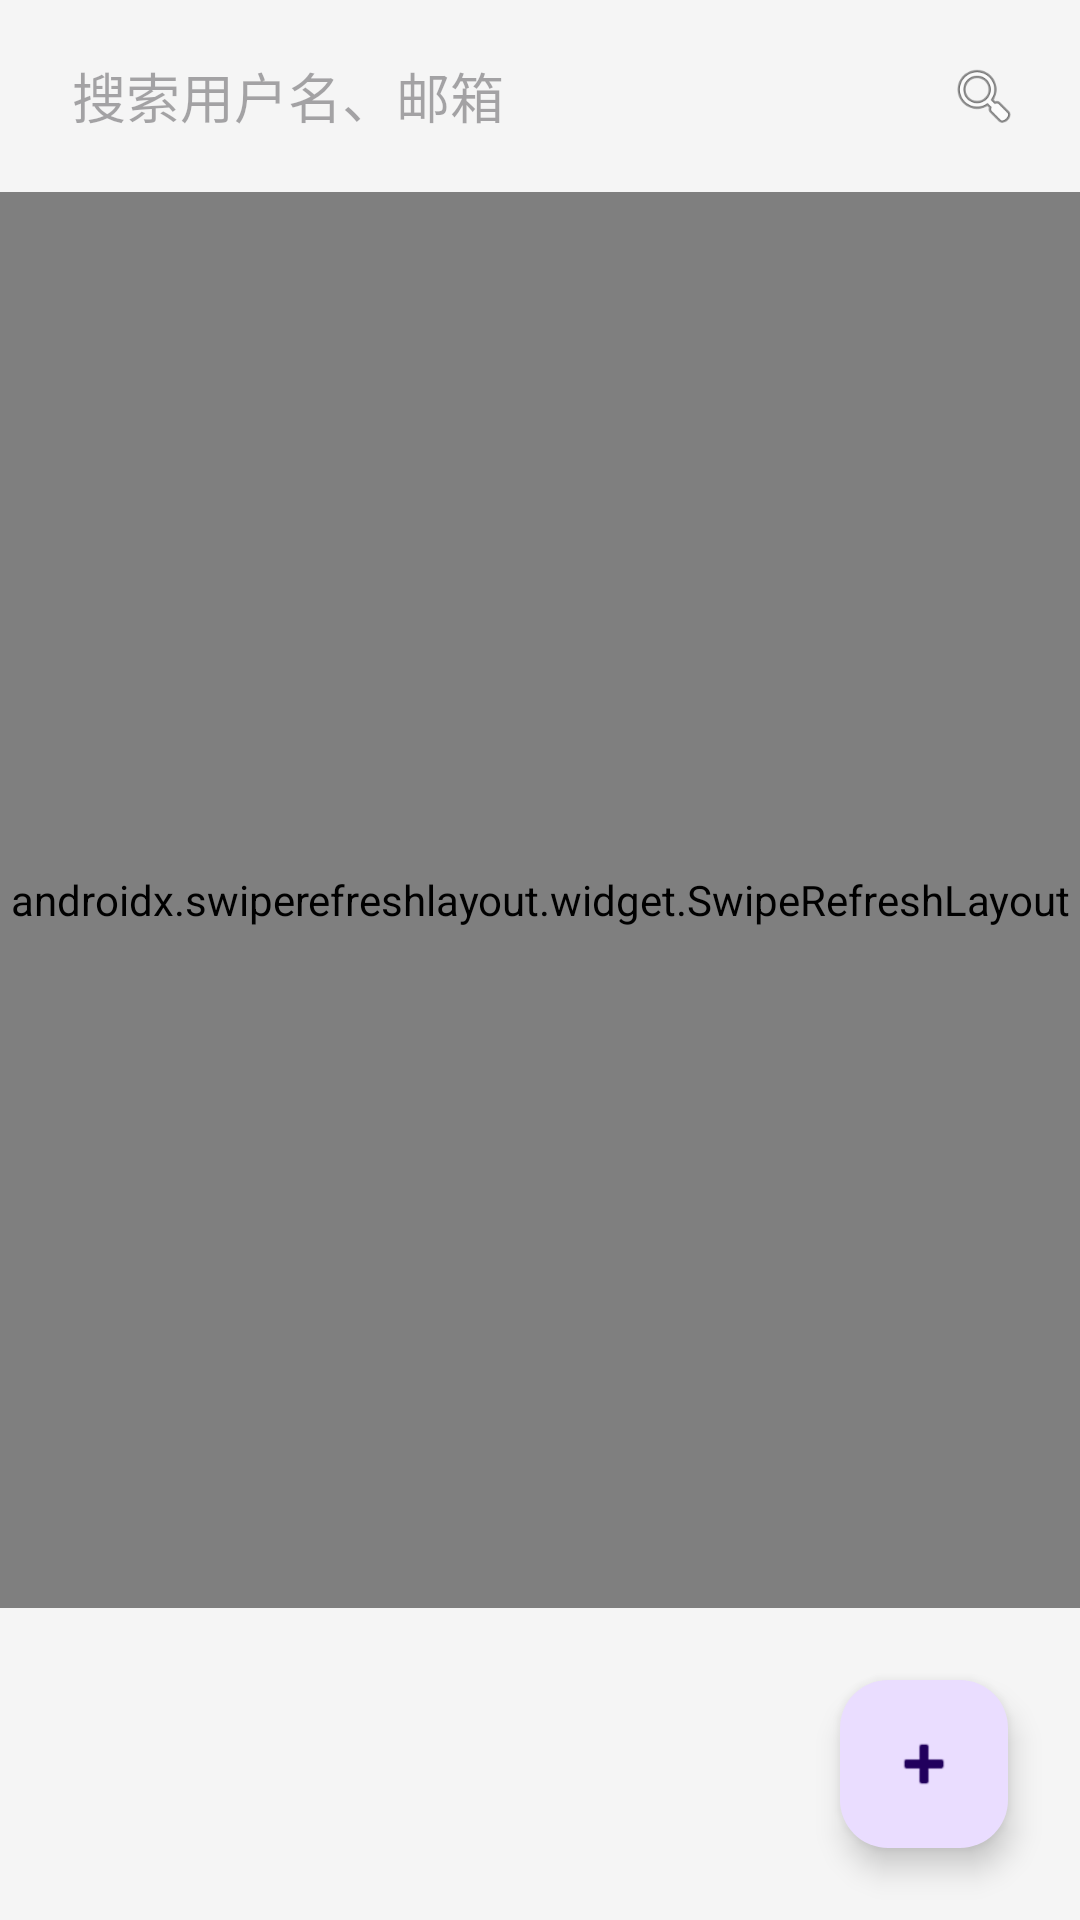

Reconstruct the res/layout file that produces this screen, plus the resources it refers to.
<!-- AndroidManifest.xml: application theme Theme.Health -->
<!-- res/layout/fragment_friend_list.xml -->
<?xml version="1.0" encoding="utf-8"?>
<LinearLayout xmlns:android="http://schemas.android.com/apk/res/android"
    android:layout_width="match_parent"
    android:layout_height="match_parent"
    android:orientation="vertical"
    android:background="@color/background_color">

    <LinearLayout
        android:layout_width="match_parent"
        android:layout_height="wrap_content"
        android:layout_margin="12dp"
        android:orientation="horizontal">

        <EditText
            android:id="@+id/searchEditText"
            android:layout_width="0dp"
            android:layout_height="40dp"
            android:layout_weight="1"
            android:layout_marginEnd="8dp"
            android:paddingLeft="12dp"
            android:paddingRight="12dp"
            android:hint="搜索用户名、邮箱"
            android:background="@drawable/bg_dialog_round_white" />

        <ImageView
            android:id="@+id/buttonSearchFriend"
            android:layout_width="40dp"
            android:layout_height="40dp"
            android:background="@drawable/bg_dialog_round_white"
            android:padding="8dp"
            android:src="@android:drawable/ic_menu_search"
            android:contentDescription="搜索" />
    </LinearLayout>

    <androidx.swiperefreshlayout.widget.SwipeRefreshLayout
        android:id="@+id/swipeRefresh"
        android:layout_width="match_parent"
        android:layout_height="0dp"
        android:layout_weight="1">

        <androidx.recyclerview.widget.RecyclerView
            android:id="@+id/recyclerView"
            android:layout_width="match_parent"
            android:layout_height="match_parent"
            android:clipToPadding="false"
            android:paddingTop="8dp"
            android:paddingBottom="8dp" />
    </androidx.swiperefreshlayout.widget.SwipeRefreshLayout>

    <com.google.android.material.floatingactionbutton.FloatingActionButton
        android:id="@+id/fabAddFriend"
        android:layout_width="wrap_content"
        android:layout_height="wrap_content"
        android:layout_gravity="bottom|end"
        android:layout_margin="24dp"
        android:src="@android:drawable/ic_input_add"
        android:contentDescription="添加好友" />

</LinearLayout>
<!-- resources referenced by this layout -->
<resources>
  <color name="background_color">#F5F5F5</color>
  <style name="Theme.Health" parent="Base.Theme.Health" />
  <style name="Base.Theme.Health" parent="Theme.Material3.DayNight.NoActionBar">
          
          
          <item name="android:windowTranslucentStatus">true</item>
      </style>
</resources>
